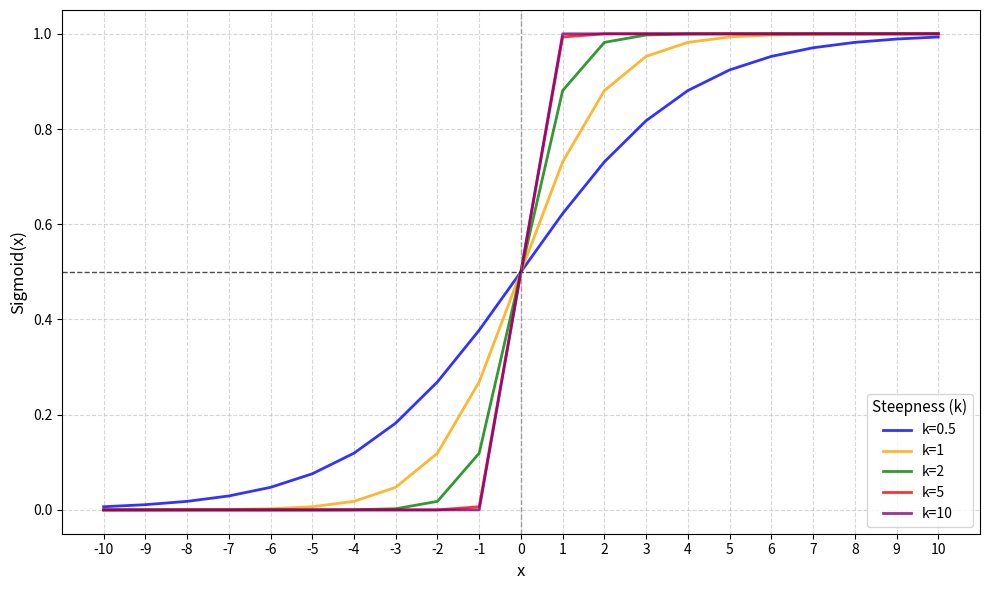

The matplotlib source for this figure:
import numpy as np
import matplotlib.pyplot as plt

class SigmoidUtils:
    @staticmethod
    def custom_sigmoid(x, k=2):
        return 1 / (1 + np.exp(-k * x))

x_values = np.arange(-10, 11)  # -10'dan 10'a
k_values = [0.5, 1, 2, 5, 10]

plt.figure(figsize=(10,6))
colors = ['blue', 'orange', 'green', 'red', 'purple']

for i, k in enumerate(k_values):
    y_values = SigmoidUtils.custom_sigmoid(x_values, k=k)
    plt.plot(x_values, y_values, color=colors[i], linewidth=2, alpha=0.8, label=f'k={k}')

plt.xticks(np.arange(-10, 11, 1))
plt.axhline(0.5, color='black', linestyle='--', linewidth=1, alpha=0.7)  # legend kaldırıldı
plt.axvline(0, color='gray', linestyle='--', linewidth=1, alpha=0.7)
#plt.title("Sigmoid Transformation with Different k", fontsize=14, weight='bold')
plt.xlabel("x", fontsize=12)
plt.ylabel("Sigmoid(x)", fontsize=12)
plt.legend(title="Steepness (k)", fontsize=10, title_fontsize=11, loc='lower right')
plt.grid(True, linestyle='--', alpha=0.5)
plt.tight_layout()
plt.savefig('SigmoidPlot.pdf')
plt.show()
